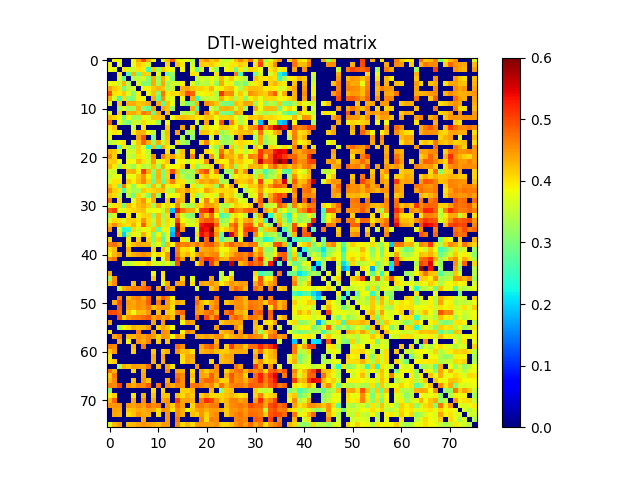

The file beside this chart, header and first rows:
0.000000000000000000e+00, 3.909822883903805724e-01, 3.862976549885723254e-01, 0.000000000000000000e+00, 0.000000000000000000e+00, 3.825463605045276161e-01, 4.410882644543023257e-01, 4.975596393456261923e-01, 4.340975060642277006e-01, 3.764695637338865142e-01, 0.000000000000000000e+00, 3.742537388102579188e-01, 4.246817745488842277e-01, 4.866985241957615949e-01, 3.941123384472062785e-01, 3.760715038487486006e-01, 3.829017183493638732e-01, 3.366802241306871002e-01, 0.000000000000000000e+00, 4.277517957046346742e-01, 4.533901275079619819e-01, 4.129797037612529254e-01, 4.309963915833348036e-01, 3.655160070717545229e-01
3.909822883903805724e-01, 0.000000000000000000e+00, 3.735771680263527128e-01, 0.000000000000000000e+00, 0.000000000000000000e+00, 3.818455999980915894e-01, 4.155665271289906149e-01, 4.001456866641978083e-01, 3.618657002264875078e-01, 0.000000000000000000e+00, 0.000000000000000000e+00, 0.000000000000000000e+00, 4.094954872167166915e-01, 0.000000000000000000e+00, 4.200198247524720152e-01, 3.982997528733365766e-01, 0.000000000000000000e+00, 3.582284781075174007e-01, 0.000000000000000000e+00, 4.164441372273178787e-01, 4.104570885839606276e-01, 4.160596874782228061e-01, 3.967663403298550273e-01, 3.568970628706509829e-01
3.862976549885723254e-01, 3.735771680263527128e-01, 0.000000000000000000e+00, 3.973821429408823103e-01, 3.661716475821789052e-01, 3.520239815465582844e-01, 4.011488414471380270e-01, 3.948763236326454096e-01, 2.573906554801633773e-01, 4.154963668326934756e-01, 3.258166073023779918e-01, 4.192985729486963242e-01, 3.913205390318265087e-01, 3.821685565102351800e-01, 0.000000000000000000e+00, 3.884429154177477250e-01, 0.000000000000000000e+00, 3.789972424367009096e-01, 2.793805745594036827e-01, 3.623946937946979086e-01, 0.000000000000000000e+00, 3.803678149434636113e-01, 3.123755382245694268e-01, 0.000000000000000000e+00
0.000000000000000000e+00, 0.000000000000000000e+00, 3.973821429408823103e-01, 0.000000000000000000e+00, 2.767222358966962004e-01, 4.289685829748817181e-01, 2.919131678153881193e-01, 4.159665884924936829e-01, 4.072946867064908827e-01, 0.000000000000000000e+00, 3.753783931502068794e-01, 0.000000000000000000e+00, 2.917256016387224093e-01, 3.241364087893151003e-01, 0.000000000000000000e+00, 0.000000000000000000e+00, 0.000000000000000000e+00, 4.029679298400878906e-01, 3.967786217405024907e-01, 0.000000000000000000e+00, 0.000000000000000000e+00, 0.000000000000000000e+00, 4.017548898238937904e-01, 0.000000000000000000e+00
0.000000000000000000e+00, 0.000000000000000000e+00, 3.661716475821789052e-01, 2.767222358966962004e-01, 0.000000000000000000e+00, 3.364196352884811780e-01, 3.476826272694095166e-01, 3.656368722884629774e-01, 3.086642078117763921e-01, 4.353019900276144938e-01, 3.256175363773862186e-01, 4.332677208780524869e-01, 3.777000548961942927e-01, 3.000280809434581752e-01, 0.000000000000000000e+00, 0.000000000000000000e+00, 0.000000000000000000e+00, 0.000000000000000000e+00, 3.464130079562238174e-01, 3.638878024516398746e-01, 3.551078006380348207e-01, 3.883036376979723259e-01, 3.529137741313618237e-01, 4.272691421609450257e-01
3.825463605045276161e-01, 3.818455999980915894e-01, 3.520239815465582844e-01, 4.289685829748817181e-01, 3.364196352884811780e-01, 0.000000000000000000e+00, 3.648630840443706780e-01, 3.052497218875758755e-01, 3.033981471083275760e-01, 4.366356447587850798e-01, 3.291967373057472224e-01, 4.405517683968120934e-01, 3.239887388543324920e-01, 3.606268232039598898e-01, 3.548717486813388056e-01, 3.935647441828012960e-01, 0.000000000000000000e+00, 3.736412643598959749e-01, 3.176854295126477767e-01, 3.563454701565280103e-01, 3.383670230844886828e-01, 3.838565133911889249e-01, 3.183664513138352858e-01, 4.382141232219652904e-01
4.410882644543023257e-01, 4.155665271289906149e-01, 4.011488414471380270e-01, 2.919131678153881193e-01, 3.476826272694095166e-01, 3.648630840443706780e-01, 0.000000000000000000e+00, 3.917037945892283268e-01, 3.890633113271881882e-01, 4.182367542461953858e-01, 4.289727709454976834e-01, 4.187639079007383081e-01, 3.297247473252686856e-01, 3.523295402947312915e-01, 0.000000000000000000e+00, 4.335740833185747767e-01, 4.424516951535030218e-01, 4.200932987839419153e-01, 4.118960488980776824e-01, 4.130656695299951831e-01, 4.030308001485237157e-01, 4.290250150324240730e-01, 3.795859357029560122e-01, 3.927508979919054899e-01
4.975596393456261923e-01, 4.001456866641978083e-01, 3.948763236326454096e-01, 4.159665884924936829e-01, 3.656368722884629774e-01, 3.052497218875758755e-01, 3.917037945892283268e-01, 0.000000000000000000e+00, 3.776270429319887878e-01, 4.229383162945437036e-01, 3.111792421435954914e-01, 4.696972882929567050e-01, 3.912042004465948741e-01, 4.056749585373876088e-01, 4.006504998013509788e-01, 4.306460390201740096e-01, 4.946872999277764915e-01, 4.810527654039655765e-01, 3.678270528832813802e-01, 3.820942933814128750e-01, 3.934958470194276914e-01, 4.001015781974248120e-01, 3.361967753859245178e-01, 5.115647091381004818e-01
4.340975060642277006e-01, 3.618657002264875078e-01, 2.573906554801633773e-01, 4.072946867064908827e-01, 3.086642078117763921e-01, 3.033981471083275760e-01, 3.890633113271881882e-01, 3.776270429319887878e-01, 0.000000000000000000e+00, 4.344981420160662910e-01, 2.771678579502651063e-01, 4.533089804502548059e-01, 3.672873969861464860e-01, 3.769742890114731737e-01, 0.000000000000000000e+00, 3.797685531923106206e-01, 0.000000000000000000e+00, 4.325812622453441003e-01, 2.407700032807686130e-01, 3.423045618644842136e-01, 3.515777878457105876e-01, 3.618327347414023731e-01, 3.507427402900822888e-01, 4.334447418405040775e-01
3.764695637338865142e-01, 0.000000000000000000e+00, 4.154963668326934756e-01, 0.000000000000000000e+00, 4.353019900276144938e-01, 4.366356447587850798e-01, 4.182367542461953858e-01, 4.229383162945437036e-01, 4.344981420160662910e-01, 0.000000000000000000e+00, 4.367347751794533051e-01, 2.809258073845994907e-01, 4.209272849212145062e-01, 3.819871622065554861e-01, 0.000000000000000000e+00, 3.465367259767125896e-01, 2.912278095805038158e-01, 3.206533161027360079e-01, 4.280094806498124793e-01, 0.000000000000000000e+00, 4.529808415479973926e-01, 4.431743064823240874e-01, 4.174662337810368107e-01, 3.081512248257879949e-01
0.000000000000000000e+00, 0.000000000000000000e+00, 3.258166073023779918e-01, 3.753783931502068794e-01, 3.256175363773862186e-01, 3.291967373057472224e-01, 4.289727709454976834e-01, 3.111792421435954914e-01, 2.771678579502651063e-01, 4.367347751794533051e-01, 0.000000000000000000e+00, 4.382566847964716183e-01, 4.211408467523988230e-01, 3.213633004271935767e-01, 0.000000000000000000e+00, 0.000000000000000000e+00, 0.000000000000000000e+00, 4.354303727422709769e-01, 2.613547713457234911e-01, 0.000000000000000000e+00, 0.000000000000000000e+00, 3.684760401686628106e-01, 3.297984277987106028e-01, 4.298988368981921937e-01
3.742537388102579188e-01, 0.000000000000000000e+00, 4.192985729486963242e-01, 0.000000000000000000e+00, 4.332677208780524869e-01, 4.405517683968120934e-01, 4.187639079007383081e-01, 4.696972882929567050e-01, 4.533089804502548059e-01, 2.809258073845994907e-01, 4.382566847964716183e-01, 0.000000000000000000e+00, 4.274025688106790066e-01, 0.000000000000000000e+00, 0.000000000000000000e+00, 3.449083947554889007e-01, 3.443525184589834032e-01, 3.462472136119867927e-01, 4.379558176030844963e-01, 0.000000000000000000e+00, 4.653934643840386132e-01, 3.971091340854062124e-01, 4.358265206373267975e-01, 2.971109887304049235e-01
4.246817745488842277e-01, 4.094954872167166915e-01, 3.913205390318265087e-01, 2.917256016387224093e-01, 3.777000548961942927e-01, 3.239887388543324920e-01, 3.297247473252686856e-01, 3.912042004465948741e-01, 3.672873969861464860e-01, 4.209272849212145062e-01, 4.211408467523988230e-01, 4.274025688106790066e-01, 0.000000000000000000e+00, 3.832304452088384217e-01, 4.149161076711769258e-01, 4.278239220880226124e-01, 4.210070603296541814e-01, 4.130575332152560120e-01, 3.959844465619012932e-01, 3.998534675005436800e-01, 4.196988314051370850e-01, 4.214022740354665952e-01, 3.793461395966529204e-01, 4.104514686147985869e-01
4.866985241957615949e-01, 0.000000000000000000e+00, 3.821685565102351800e-01, 3.241364087893151003e-01, 3.000280809434581752e-01, 3.606268232039598898e-01, 3.523295402947312915e-01, 4.056749585373876088e-01, 3.769742890114731737e-01, 3.819871622065554861e-01, 3.213633004271935767e-01, 0.000000000000000000e+00, 3.832304452088384217e-01, 0.000000000000000000e+00, 0.000000000000000000e+00, 0.000000000000000000e+00, 0.000000000000000000e+00, 0.000000000000000000e+00, 3.617189394594473861e-01, 0.000000000000000000e+00, 4.426123028190825925e-01, 0.000000000000000000e+00, 3.856250587929239138e-01, 4.965976245572080172e-01
3.941123384472062785e-01, 4.200198247524720152e-01, 0.000000000000000000e+00, 0.000000000000000000e+00, 0.000000000000000000e+00, 3.548717486813388056e-01, 0.000000000000000000e+00, 4.006504998013509788e-01, 0.000000000000000000e+00, 0.000000000000000000e+00, 0.000000000000000000e+00, 0.000000000000000000e+00, 4.149161076711769258e-01, 0.000000000000000000e+00, 0.000000000000000000e+00, 4.418351039729743746e-01, 0.000000000000000000e+00, 4.072371360865066903e-01, 0.000000000000000000e+00, 3.408651551803307256e-01, 4.033523552175056204e-01, 3.766897004441516206e-01, 3.862591080910531827e-01, 4.186461590156028145e-01
3.760715038487486006e-01, 3.982997528733365766e-01, 3.884429154177477250e-01, 0.000000000000000000e+00, 0.000000000000000000e+00, 3.935647441828012960e-01, 4.335740833185747767e-01, 4.306460390201740096e-01, 3.797685531923106206e-01, 3.465367259767125896e-01, 0.000000000000000000e+00, 3.449083947554889007e-01, 4.278239220880226124e-01, 0.000000000000000000e+00, 4.418351039729743746e-01, 0.000000000000000000e+00, 3.329711463113108061e-01, 3.346509395327442182e-01, 0.000000000000000000e+00, 4.230766355567555093e-01, 4.194691944441988896e-01, 3.894849034215026040e-01, 4.125570180758851846e-01, 3.164541268004353869e-01
3.829017183493638732e-01, 0.000000000000000000e+00, 0.000000000000000000e+00, 0.000000000000000000e+00, 0.000000000000000000e+00, 0.000000000000000000e+00, 4.424516951535030218e-01, 4.946872999277764915e-01, 0.000000000000000000e+00, 2.912278095805038158e-01, 0.000000000000000000e+00, 3.443525184589834032e-01, 4.210070603296541814e-01, 0.000000000000000000e+00, 0.000000000000000000e+00, 3.329711463113108061e-01, 0.000000000000000000e+00, 3.098518934270316216e-01, 0.000000000000000000e+00, 0.000000000000000000e+00, 0.000000000000000000e+00, 3.554284525874689127e-01, 0.000000000000000000e+00, 3.386957705849522049e-01
3.366802241306871002e-01, 3.582284781075174007e-01, 3.789972424367009096e-01, 4.029679298400878906e-01, 0.000000000000000000e+00, 3.736412643598959749e-01, 4.200932987839419153e-01, 4.810527654039655765e-01, 4.325812622453441003e-01, 3.206533161027360079e-01, 4.354303727422709769e-01, 3.462472136119867927e-01, 4.130575332152560120e-01, 0.000000000000000000e+00, 4.072371360865066903e-01, 3.346509395327442182e-01, 3.098518934270316216e-01, 0.000000000000000000e+00, 0.000000000000000000e+00, 4.069912511761841212e-01, 4.629947618416532795e-01, 3.847103046461571862e-01, 4.012278235551343109e-01, 3.320519817575312005e-01
0.000000000000000000e+00, 0.000000000000000000e+00, 2.793805745594036827e-01, 3.967786217405024907e-01, 3.464130079562238174e-01, 3.176854295126477767e-01, 4.118960488980776824e-01, 3.678270528832813802e-01, 2.407700032807686130e-01, 4.280094806498124793e-01, 2.613547713457234911e-01, 4.379558176030844963e-01, 3.959844465619012932e-01, 3.617189394594473861e-01, 0.000000000000000000e+00, 0.000000000000000000e+00, 0.000000000000000000e+00, 0.000000000000000000e+00, 0.000000000000000000e+00, 0.000000000000000000e+00, 0.000000000000000000e+00, 3.677316987404268822e-01, 3.097162915314694009e-01, 4.286394880074900771e-01
4.277517957046346742e-01, 4.164441372273178787e-01, 3.623946937946979086e-01, 0.000000000000000000e+00, 3.638878024516398746e-01, 3.563454701565280103e-01, 4.130656695299951831e-01, 3.820942933814128750e-01, 3.423045618644842136e-01, 0.000000000000000000e+00, 0.000000000000000000e+00, 0.000000000000000000e+00, 3.998534675005436800e-01, 0.000000000000000000e+00, 3.408651551803307256e-01, 4.230766355567555093e-01, 0.000000000000000000e+00, 4.069912511761841212e-01, 0.000000000000000000e+00, 0.000000000000000000e+00, 4.074066749924871167e-01, 3.881169204132220996e-01, 3.518214989847113783e-01, 4.712841270471039845e-01
4.533901275079619819e-01, 4.104570885839606276e-01, 0.000000000000000000e+00, 0.000000000000000000e+00, 3.551078006380348207e-01, 3.383670230844886828e-01, 4.030308001485237157e-01, 3.934958470194276914e-01, 3.515777878457105876e-01, 4.529808415479973926e-01, 0.000000000000000000e+00, 4.653934643840386132e-01, 4.196988314051370850e-01, 4.426123028190825925e-01, 4.033523552175056204e-01, 4.194691944441988896e-01, 0.000000000000000000e+00, 4.629947618416532795e-01, 0.000000000000000000e+00, 4.074066749924871167e-01, 0.000000000000000000e+00, 4.515876819944920073e-01, 3.577100976931015808e-01, 4.950891434761318100e-01
4.129797037612529254e-01, 4.160596874782228061e-01, 3.803678149434636113e-01, 0.000000000000000000e+00, 3.883036376979723259e-01, 3.838565133911889249e-01, 4.290250150324240730e-01, 4.001015781974248120e-01, 3.618327347414023731e-01, 4.431743064823240874e-01, 3.684760401686628106e-01, 3.971091340854062124e-01, 4.214022740354665952e-01, 0.000000000000000000e+00, 3.766897004441516206e-01, 3.894849034215026040e-01, 3.554284525874689127e-01, 3.847103046461571862e-01, 3.677316987404268822e-01, 3.881169204132220996e-01, 4.515876819944920073e-01, 0.000000000000000000e+00, 4.091743401711763206e-01, 3.867735740155203161e-01
4.309963915833348036e-01, 3.967663403298550273e-01, 3.123755382245694268e-01, 4.017548898238937904e-01, 3.529137741313618237e-01, 3.183664513138352858e-01, 3.795859357029560122e-01, 3.361967753859245178e-01, 3.507427402900822888e-01, 4.174662337810368107e-01, 3.297984277987106028e-01, 4.358265206373267975e-01, 3.793461395966529204e-01, 3.856250587929239138e-01, 3.862591080910531827e-01, 4.125570180758851846e-01, 0.000000000000000000e+00, 4.012278235551343109e-01, 3.097162915314694009e-01, 3.518214989847113783e-01, 3.577100976931015808e-01, 4.091743401711763206e-01, 0.000000000000000000e+00, 4.669312720801698791e-01
3.655160070717545229e-01, 3.568970628706509829e-01, 0.000000000000000000e+00, 0.000000000000000000e+00, 4.272691421609450257e-01, 4.382141232219652904e-01, 3.927508979919054899e-01, 5.115647091381004818e-01, 4.334447418405040775e-01, 3.081512248257879949e-01, 4.298988368981921937e-01, 2.971109887304049235e-01, 4.104514686147985869e-01, 4.965976245572080172e-01, 4.186461590156028145e-01, 3.164541268004353869e-01, 3.386957705849522049e-01, 3.320519817575312005e-01, 4.286394880074900771e-01, 4.712841270471039845e-01, 4.950891434761318100e-01, 3.867735740155203161e-01, 4.669312720801698791e-01, 0.000000000000000000e+00
3.493273937734081014e-01, 3.711975425102471138e-01, 3.841275787631646121e-01, 0.000000000000000000e+00, 3.795373155119544095e-01, 3.773971299211255070e-01, 4.185494705031226892e-01, 4.531913526968803785e-01, 3.932627875998767064e-01, 2.965674448894852211e-01, 4.329238070650313075e-01, 2.967879694781865862e-01, 4.101512998375277941e-01, 0.000000000000000000e+00, 4.130482522357826203e-01, 3.435620790427951765e-01, 3.103939754544104979e-01, 3.308538646674267780e-01, 0.000000000000000000e+00, 4.041114443088624220e-01, 4.298133432247386865e-01, 3.942199597186579751e-01, 4.003348797560501993e-01, 3.266152891608424813e-01
3.657471312130584074e-01, 3.993808400746757248e-01, 3.994840087106029114e-01, 0.000000000000000000e+00, 4.177962045258635237e-01, 3.935689198449203174e-01, 4.258296261722651077e-01, 4.578652626361450761e-01, 4.108266870535117188e-01, 2.831729466722662236e-01, 4.261414237549874806e-01, 2.769610404510369772e-01, 4.166515400331127772e-01, 4.654545681105796140e-01, 3.995646560220211252e-01, 3.994066720885767197e-01, 3.354116380056247904e-01, 3.357886613435783207e-01, 4.161763034782203774e-01, 4.410975089770899915e-01, 4.302163630891682189e-01, 4.484694950764513965e-01, 4.336081110256164162e-01, 3.252744521719559967e-01
4.243522432290228741e-01, 4.003955931172449856e-01, 2.816188104894234989e-01, 4.686088843953912231e-01, 3.732183808575175177e-01, 3.084584916118033870e-01, 3.844678435379140780e-01, 3.673913186084732940e-01, 3.289033938863278883e-01, 4.247271015366647084e-01, 3.527030017260158745e-01, 4.446802107832756867e-01, 3.708151290953395907e-01, 3.980679158939394169e-01, 3.844928542920226233e-01, 4.121545747599991150e-01, 0.000000000000000000e+00, 3.974731107971465893e-01, 3.387642327344533855e-01, 3.590978330336780933e-01, 4.031596994962166058e-01, 4.114191305884821737e-01, 3.189169718870635273e-01, 4.668591934014046929e-01
4.571988030547938231e-01, 4.127655528877433033e-01, 3.976379941435796983e-01, 2.579486081122078223e-01, 3.609741992377493158e-01, 3.263063606838094155e-01, 3.357688465296628788e-01, 4.161604208028337748e-01, 4.017250044076208226e-01, 4.080938875270490040e-01, 4.211318357071596186e-01, 4.246013695637064211e-01, 3.426132429518662925e-01, 3.376450528019792063e-01, 4.372718107430669798e-01, 4.247910304547344862e-01, 4.499218463897705078e-01, 4.078974001913712732e-01, 4.053108171579459795e-01, 3.933656146257447084e-01, 4.444857174079200890e-01, 4.193823454477810797e-01, 4.023681401258115131e-01, 4.073375334439918172e-01
4.214347434563531780e-01, 4.035387280667234733e-01, 3.376706842216615767e-01, 0.000000000000000000e+00, 3.468563724128354009e-01, 2.948737218209799837e-01, 4.082398174572612892e-01, 3.619824764607689760e-01, 3.091420922582949204e-01, 4.421561083393484859e-01, 3.173350093679326855e-01, 0.000000000000000000e+00, 3.802102322236121101e-01, 3.817816869706089911e-01, 3.892359397543436184e-01, 4.212214715217774130e-01, 0.000000000000000000e+00, 4.003402990078783197e-01, 3.146917723664517941e-01, 3.513888770920812754e-01, 3.767882068134396079e-01, 3.936992709054539796e-01, 3.655496340134942179e-01, 4.569484592323838079e-01
4.748527332275980228e-01, 0.000000000000000000e+00, 4.104941752610113959e-01, 0.000000000000000000e+00, 0.000000000000000000e+00, 3.692350461833340813e-01, 4.232754330671941734e-01, 4.508821442820459269e-01, 3.906288172617773946e-01, 4.381758067340679186e-01, 0.000000000000000000e+00, 0.000000000000000000e+00, 4.174461779808081863e-01, 0.000000000000000000e+00, 4.408519111437970150e-01, 4.269262810256256868e-01, 0.000000000000000000e+00, 3.892078101634979248e-01, 0.000000000000000000e+00, 3.778624102114935268e-01, 4.657452155896488200e-01, 3.824453246332650269e-01, 4.320952298512373835e-01, 0.000000000000000000e+00
3.625845646054141058e-01, 4.000348433557224803e-01, 4.073394016842040166e-01, 2.913559938797968263e-01, 4.233208324649828103e-01, 3.953146844178430097e-01, 4.244912944971920843e-01, 4.374314351900471798e-01, 4.130044095336521948e-01, 3.219556452524660051e-01, 4.364608171551770943e-01, 3.738961809483067888e-01, 4.115306350419706272e-01, 3.900224568585676788e-01, 4.612984517651804728e-01, 3.604886731385784082e-01, 3.287019487247043181e-01, 3.371149846564158170e-01, 4.152410991211715752e-01, 4.117511866550535027e-01, 4.513412118220878066e-01, 4.450778707831841152e-01, 4.223432077826836939e-01, 3.381480049512418096e-01
4.845256131229774832e-01, 5.069798380696964868e-01, 3.774941579447569917e-01, 3.670234717582607220e-01, 4.013390022186684725e-01, 4.091547064793170096e-01, 4.177780020119256088e-01, 4.235421994968560089e-01, 3.738833447746052752e-01, 3.870604739473240130e-01, 3.815250202108397826e-01, 3.497936844579684901e-01, 4.270372767586880225e-01, 1.910381803887903074e-01, 5.347897240632734084e-01, 4.755226550603937063e-01, 4.428782368822217208e-01, 4.343630570954942205e-01, 3.719262564244980029e-01, 5.106478804437377672e-01, 5.142063298580950015e-01, 5.603243496969029236e-01, 4.393252303855402219e-01, 3.335632230435630063e-01
3.323158455744725792e-01, 3.649703072217612143e-01, 0.000000000000000000e+00, 0.000000000000000000e+00, 3.980637165898910923e-01, 0.000000000000000000e+00, 3.892838050193691002e-01, 4.118689777679229724e-01, 4.104454190194981034e-01, 3.084674864266940819e-01, 4.276653544021196129e-01, 3.203507080623438918e-01, 4.050002740394815781e-01, 0.000000000000000000e+00, 4.442228661277751733e-01, 3.595585798800847166e-01, 3.156528039289475118e-01, 3.087689310471545823e-01, 0.000000000000000000e+00, 4.708857259143424123e-01, 4.210786956459660058e-01, 4.829959041306052248e-01, 3.846257751374780876e-01, 2.564656517063029217e-01
3.707381964410513819e-01, 4.077737417585651780e-01, 4.010621706573275214e-01, 3.638254667609164272e-01, 4.102817127199692160e-01, 4.129135119615062188e-01, 3.996299180694768971e-01, 4.532848374010233772e-01, 4.068828735871535263e-01, 3.424919544592482934e-01, 4.275617074160509845e-01, 3.397276459796660930e-01, 4.083197823320104947e-01, 3.733143923509181228e-01, 5.014672606702271773e-01, 3.846305075960428921e-01, 3.637022403902970824e-01, 3.526163964686376828e-01, 4.055965067634724752e-01, 4.705897801793356150e-01, 4.895206678136829748e-01, 4.901630487256082858e-01, 4.485485379312096899e-01, 3.102705853702668048e-01
4.224407933339970889e-01, 4.572743752267895978e-01, 4.198709788270286736e-01, 4.055536183609302903e-01, 3.995874656336180220e-01, 4.331460297482656041e-01, 3.936377502848382171e-01, 4.855979737659102957e-01, 4.068662907782158999e-01, 3.258035220458526116e-01, 4.262028761875011895e-01, 3.446945979487767153e-01, 4.026337735311095734e-01, 3.712223236865497822e-01, 5.576474511771953857e-01, 4.306003830176208802e-01, 3.716775759611343766e-01, 3.669108390292276090e-01, 3.967836813528450857e-01, 5.344795106779640648e-01, 5.494228457480104799e-01, 5.556455098293313632e-01, 4.853042272522948841e-01, 3.453241034176627866e-01
4.502570539890218271e-01, 0.000000000000000000e+00, 3.701116600674462243e-01, 2.323795601087449980e-01, 2.465494224540173973e-01, 4.068735842123514246e-01, 3.616919558425312209e-01, 3.854207914710109928e-01, 3.736083247344257896e-01, 4.151146985329228767e-01, 2.854867840973492887e-01, 3.793523477113862064e-01, 3.923551575146190240e-01, 2.005996059094526940e-01, 5.805809578123968251e-01, 4.493309917283532240e-01, 0.000000000000000000e+00, 0.000000000000000000e+00, 3.648478834108245805e-01, 5.503177646525838629e-01, 5.376979182342159769e-01, 5.956233527552704521e-01, 4.323316187730215088e-01, 3.934868492312352806e-01
0.000000000000000000e+00, 0.000000000000000000e+00, 3.995603499854972762e-01, 1.969169126292527050e-01, 3.299155097889360233e-01, 3.939660797721480923e-01, 3.688178044512248066e-01, 4.360671361742944896e-01, 3.924710720269480868e-01, 2.976706642239904110e-01, 3.887873279736308030e-01, 2.982985953551535174e-01, 3.809045618033617964e-01, 1.796632319437428960e-01, 5.420769935443359167e-01, 0.000000000000000000e+00, 0.000000000000000000e+00, 0.000000000000000000e+00, 4.037221361202186221e-01, 5.412408992226365179e-01, 5.124474952881071799e-01, 5.565662005072320451e-01, 4.498887567182011105e-01, 2.867872446081267124e-01
4.040520886881469043e-01, 0.000000000000000000e+00, 0.000000000000000000e+00, 0.000000000000000000e+00, 3.937409260594760818e-01, 0.000000000000000000e+00, 4.147291147782942167e-01, 0.000000000000000000e+00, 4.083262425069035251e-01, 2.991081720612194794e-01, 4.118719503629980072e-01, 2.681836361448708961e-01, 3.770375759765157153e-01, 0.000000000000000000e+00, 0.000000000000000000e+00, 3.938075006008148193e-01, 3.470438712963309080e-01, 0.000000000000000000e+00, 3.651774992633944894e-01, 0.000000000000000000e+00, 4.802675124641060944e-01, 0.000000000000000000e+00, 4.193552618658221154e-01, 2.671029152492316872e-01
4.641052888165045909e-01, 4.746418356120863935e-01, 4.411487526086022015e-01, 0.000000000000000000e+00, 3.988338758179056920e-01, 4.227610706777427119e-01, 4.384442499383294223e-01, 4.328838663440324197e-01, 4.302709217363834271e-01, 3.318089655759883794e-01, 3.837830022929694107e-01, 2.882184775472581006e-01, 4.282482604918634861e-01, 3.859868347644805908e-01, 4.800489381419169033e-01, 4.633161354775056084e-01, 4.670360219374320998e-01, 4.447844499092116211e-01, 4.701724298768832910e-01, 4.493633959134138989e-01, 4.848508581652227201e-01, 4.896089153704107910e-01, 4.543241861509262902e-01, 4.102442458924301927e-01
4.049297943922626764e-01, 4.256268266042907977e-01, 0.000000000000000000e+00, 0.000000000000000000e+00, 4.318894162119675251e-01, 0.000000000000000000e+00, 0.000000000000000000e+00, 0.000000000000000000e+00, 0.000000000000000000e+00, 4.129643239534933064e-01, 0.000000000000000000e+00, 4.197690199006742229e-01, 3.642948112645552072e-01, 0.000000000000000000e+00, 4.595799784665746124e-01, 4.017440313187766177e-01, 4.073326077391106748e-01, 3.803528102871210903e-01, 0.000000000000000000e+00, 4.375227311196375757e-01, 4.425828428665060099e-01, 4.478098789238905142e-01, 4.285452613295708257e-01, 3.831651722632160029e-01
3.892792940065968876e-01, 4.283264968588326727e-01, 4.524575688444030241e-01, 0.000000000000000000e+00, 4.148780544818461147e-01, 4.341081116837676168e-01, 4.464752485596523157e-01, 4.550165936798543087e-01, 4.438492579108865854e-01, 3.772636457625613837e-01, 4.090547047364530009e-01, 3.893217218504904098e-01, 4.541808885716592803e-01, 0.000000000000000000e+00, 4.720019281504286845e-01, 4.115894366086205181e-01, 4.323483601443264268e-01, 3.985287156158018873e-01, 4.391848476839438908e-01, 4.625148955746712920e-01, 4.450543159967825790e-01, 4.580031050011912908e-01, 4.603423480281750857e-01, 3.665038241949172271e-01
4.529883694939317862e-01, 4.721831863198415191e-01, 0.000000000000000000e+00, 0.000000000000000000e+00, 0.000000000000000000e+00, 0.000000000000000000e+00, 0.000000000000000000e+00, 0.000000000000000000e+00, 0.000000000000000000e+00, 3.610721787250050774e-01, 0.000000000000000000e+00, 3.653671877082101949e-01, 4.480032352631779791e-01, 0.000000000000000000e+00, 5.024269919599217982e-01, 4.434987640890811211e-01, 0.000000000000000000e+00, 4.234392614266717092e-01, 0.000000000000000000e+00, 4.765719388890761743e-01, 5.199922652039478121e-01, 5.023870734574958918e-01, 4.744219521463959865e-01, 4.335307208063958195e-01
0.000000000000000000e+00, 0.000000000000000000e+00, 0.000000000000000000e+00, 3.686285850623087224e-01, 3.458018389063032272e-01, 3.639626251976088023e-01, 3.890681494872663126e-01, 3.854186809884567189e-01, 4.169513577486788081e-01, 3.572378793291420274e-01, 3.679302013973835273e-01, 3.494559353140452851e-01, 3.782324728369976796e-01, 3.330751283051581191e-01, 4.935007355528912010e-01, 0.000000000000000000e+00, 0.000000000000000000e+00, 0.000000000000000000e+00, 4.024258573538647132e-01, 4.718413175578344831e-01, 0.000000000000000000e+00, 5.075412000476889895e-01, 4.373443003581901078e-01, 0.000000000000000000e+00
0.000000000000000000e+00, 0.000000000000000000e+00, 0.000000000000000000e+00, 0.000000000000000000e+00, 0.000000000000000000e+00, 0.000000000000000000e+00, 0.000000000000000000e+00, 0.000000000000000000e+00, 0.000000000000000000e+00, 0.000000000000000000e+00, 0.000000000000000000e+00, 0.000000000000000000e+00, 0.000000000000000000e+00, 0.000000000000000000e+00, 0.000000000000000000e+00, 0.000000000000000000e+00, 0.000000000000000000e+00, 0.000000000000000000e+00, 0.000000000000000000e+00, 0.000000000000000000e+00, 0.000000000000000000e+00, 0.000000000000000000e+00, 0.000000000000000000e+00, 0.000000000000000000e+00
4.318473908043474752e-01, 0.000000000000000000e+00, 0.000000000000000000e+00, 0.000000000000000000e+00, 0.000000000000000000e+00, 0.000000000000000000e+00, 0.000000000000000000e+00, 0.000000000000000000e+00, 0.000000000000000000e+00, 3.848311542559991194e-01, 0.000000000000000000e+00, 3.986967895634855874e-01, 0.000000000000000000e+00, 0.000000000000000000e+00, 0.000000000000000000e+00, 0.000000000000000000e+00, 0.000000000000000000e+00, 0.000000000000000000e+00, 0.000000000000000000e+00, 0.000000000000000000e+00, 0.000000000000000000e+00, 0.000000000000000000e+00, 0.000000000000000000e+00, 3.451258646768842753e-01
3.248247610611700864e-01, 4.561106337644705855e-01, 0.000000000000000000e+00, 0.000000000000000000e+00, 0.000000000000000000e+00, 0.000000000000000000e+00, 0.000000000000000000e+00, 0.000000000000000000e+00, 0.000000000000000000e+00, 4.182648658752440851e-01, 0.000000000000000000e+00, 3.979975007789084973e-01, 0.000000000000000000e+00, 0.000000000000000000e+00, 0.000000000000000000e+00, 4.105097939671872864e-01, 0.000000000000000000e+00, 3.737438210406163197e-01, 0.000000000000000000e+00, 0.000000000000000000e+00, 0.000000000000000000e+00, 4.426589399083840082e-01, 0.000000000000000000e+00, 3.495680860489560060e-01
4.172147736945446272e-01, 4.553256186543673256e-01, 0.000000000000000000e+00, 0.000000000000000000e+00, 0.000000000000000000e+00, 4.212370652466196908e-01, 0.000000000000000000e+00, 4.478085825765564243e-01, 0.000000000000000000e+00, 0.000000000000000000e+00, 0.000000000000000000e+00, 3.747264861419646875e-01, 4.417742405910343728e-01, 0.000000000000000000e+00, 4.447326897337535723e-01, 4.414957798611112150e-01, 0.000000000000000000e+00, 4.018800664164787761e-01, 0.000000000000000000e+00, 4.449046577357256838e-01, 4.320303219728087174e-01, 4.528816459858888144e-01, 4.331468620412526893e-01, 3.906869351535318113e-01
0.000000000000000000e+00, 0.000000000000000000e+00, 3.555931948274451138e-01, 4.337435320972234942e-01, 4.460338411022553018e-01, 4.677971759870294122e-01, 4.633277737963250043e-01, 4.782480500002486146e-01, 4.956098751109607181e-01, 0.000000000000000000e+00, 4.449646529678801810e-01, 0.000000000000000000e+00, 4.622177815158460268e-01, 4.346701072239393948e-01, 0.000000000000000000e+00, 0.000000000000000000e+00, 0.000000000000000000e+00, 0.000000000000000000e+00, 3.701051639675503879e-01, 0.000000000000000000e+00, 0.000000000000000000e+00, 4.192311256091810212e-01, 4.469924683073033811e-01, 0.000000000000000000e+00
0.000000000000000000e+00, 0.000000000000000000e+00, 0.000000000000000000e+00, 0.000000000000000000e+00, 0.000000000000000000e+00, 0.000000000000000000e+00, 0.000000000000000000e+00, 0.000000000000000000e+00, 0.000000000000000000e+00, 0.000000000000000000e+00, 0.000000000000000000e+00, 0.000000000000000000e+00, 0.000000000000000000e+00, 0.000000000000000000e+00, 0.000000000000000000e+00, 0.000000000000000000e+00, 0.000000000000000000e+00, 0.000000000000000000e+00, 0.000000000000000000e+00, 0.000000000000000000e+00, 0.000000000000000000e+00, 0.000000000000000000e+00, 0.000000000000000000e+00, 0.000000000000000000e+00
0.000000000000000000e+00, 0.000000000000000000e+00, 4.657613232790374092e-01, 0.000000000000000000e+00, 4.261147810731302776e-01, 4.551025949233056256e-01, 4.636587159138645942e-01, 4.340107105689247069e-01, 4.829239382378024970e-01, 0.000000000000000000e+00, 4.354559625050186122e-01, 4.941240857287615973e-01, 4.555353404255669814e-01, 3.911326239172305819e-01, 0.000000000000000000e+00, 0.000000000000000000e+00, 0.000000000000000000e+00, 0.000000000000000000e+00, 4.487199167699351121e-01, 0.000000000000000000e+00, 0.000000000000000000e+00, 0.000000000000000000e+00, 4.804008365362221755e-01, 0.000000000000000000e+00
0.000000000000000000e+00, 4.319163018930974873e-01, 5.038858927507945396e-01, 0.000000000000000000e+00, 4.493951639181337776e-01, 4.368063911842222091e-01, 4.552508292261471801e-01, 4.484607165900205139e-01, 4.859689349141966264e-01, 0.000000000000000000e+00, 4.676779578901539836e-01, 0.000000000000000000e+00, 4.494724201744098036e-01, 4.107677533518003243e-01, 4.385332640624062250e-01, 4.241045128391653929e-01, 0.000000000000000000e+00, 0.000000000000000000e+00, 4.787085303493753274e-01, 4.305046139732207067e-01, 4.050055637358435101e-01, 4.361336611968363863e-01, 4.612170540845387245e-01, 0.000000000000000000e+00
0.000000000000000000e+00, 0.000000000000000000e+00, 4.860734648711722006e-01, 0.000000000000000000e+00, 4.441050681758568763e-01, 4.386013093737695101e-01, 4.533301159021307924e-01, 4.471673625108510963e-01, 4.704857147631943959e-01, 4.225475413421312942e-01, 4.435352923934546832e-01, 4.474953711544791268e-01, 4.489979142827514869e-01, 3.997809411591944917e-01, 0.000000000000000000e+00, 0.000000000000000000e+00, 0.000000000000000000e+00, 0.000000000000000000e+00, 4.563857040248424091e-01, 4.367053095120287942e-01, 0.000000000000000000e+00, 4.462162511621315941e-01, 4.683061403163280012e-01, 0.000000000000000000e+00
4.998088330268440904e-01, 4.947958170116014132e-01, 4.788335302291373829e-01, 0.000000000000000000e+00, 4.198499712007109919e-01, 3.769060449170570926e-01, 4.263353171577288769e-01, 4.255206104606937823e-01, 4.466452694770012832e-01, 0.000000000000000000e+00, 4.239595793119401157e-01, 0.000000000000000000e+00, 4.192803484978832040e-01, 4.116587444566133791e-01, 4.648220159916022776e-01, 4.823168024669560738e-01, 0.000000000000000000e+00, 0.000000000000000000e+00, 4.463430858275108104e-01, 4.429151574861964757e-01, 4.644259851724591992e-01, 4.783245383136239814e-01, 4.332557899526027767e-01, 0.000000000000000000e+00
0.000000000000000000e+00, 0.000000000000000000e+00, 4.964160299857838243e-01, 4.055617233792390142e-01, 4.497935336008819784e-01, 4.621325809789718075e-01, 4.684446648401747182e-01, 4.780417373517633073e-01, 4.889598547423505970e-01, 4.399727712233854060e-01, 4.633297934309715260e-01, 4.416367485934121762e-01, 4.592124183893800948e-01, 4.262008125928670732e-01, 0.000000000000000000e+00, 4.381658555272445743e-01, 0.000000000000000000e+00, 0.000000000000000000e+00, 4.864515698473824146e-01, 0.000000000000000000e+00, 5.016659289691216550e-01, 4.430039254572691876e-01, 4.956669465151570808e-01, 0.000000000000000000e+00
4.360947336252357087e-01, 0.000000000000000000e+00, 0.000000000000000000e+00, 0.000000000000000000e+00, 0.000000000000000000e+00, 0.000000000000000000e+00, 0.000000000000000000e+00, 0.000000000000000000e+00, 0.000000000000000000e+00, 4.402770526900817161e-01, 0.000000000000000000e+00, 4.484942989924204926e-01, 0.000000000000000000e+00, 0.000000000000000000e+00, 0.000000000000000000e+00, 3.867060204724275252e-01, 4.482156408904188205e-01, 4.369248364751657232e-01, 0.000000000000000000e+00, 0.000000000000000000e+00, 0.000000000000000000e+00, 0.000000000000000000e+00, 0.000000000000000000e+00, 4.170908010671399158e-01
0.000000000000000000e+00, 0.000000000000000000e+00, 3.299835171564973191e-01, 3.852044393542595202e-01, 4.021184045096131143e-01, 4.347878600802868032e-01, 4.226477917555752084e-01, 4.278127576391442255e-01, 4.496975127515960846e-01, 0.000000000000000000e+00, 4.119873995366160058e-01, 4.400844825011613892e-01, 4.183443271469486913e-01, 3.857433724990805834e-01, 0.000000000000000000e+00, 0.000000000000000000e+00, 0.000000000000000000e+00, 0.000000000000000000e+00, 4.078438486254502005e-01, 0.000000000000000000e+00, 0.000000000000000000e+00, 0.000000000000000000e+00, 4.432858661584649917e-01, 0.000000000000000000e+00
3.982744096244705267e-01, 0.000000000000000000e+00, 0.000000000000000000e+00, 0.000000000000000000e+00, 0.000000000000000000e+00, 0.000000000000000000e+00, 4.658317885943465964e-01, 0.000000000000000000e+00, 0.000000000000000000e+00, 4.469027509371267248e-01, 0.000000000000000000e+00, 4.576140581223039905e-01, 4.457807217574746850e-01, 0.000000000000000000e+00, 0.000000000000000000e+00, 3.889103225335882041e-01, 4.625504275099073803e-01, 4.434873174016166208e-01, 0.000000000000000000e+00, 0.000000000000000000e+00, 0.000000000000000000e+00, 0.000000000000000000e+00, 0.000000000000000000e+00, 4.238313758833934242e-01
0.000000000000000000e+00, 4.397324908531746734e-01, 4.653271247532160260e-01, 0.000000000000000000e+00, 4.282130301783200199e-01, 4.305351521017755090e-01, 4.483499814945148820e-01, 4.386186962437206849e-01, 4.595694263613250841e-01, 4.453754498660997263e-01, 4.094259017023081926e-01, 4.506087207623967195e-01, 4.452118113903523744e-01, 3.843754022400697745e-01, 4.500606758612499259e-01, 4.265447414747648991e-01, 0.000000000000000000e+00, 0.000000000000000000e+00, 4.338344082120164091e-01, 4.322402963810382803e-01, 4.445539252584235768e-01, 4.296565189824733122e-01, 4.541947742100496122e-01, 4.536640215470921222e-01
0.000000000000000000e+00, 0.000000000000000000e+00, 4.362605582233851087e-01, 0.000000000000000000e+00, 3.909705525196799925e-01, 0.000000000000000000e+00, 4.455412534043565742e-01, 4.346102440013324131e-01, 4.594171160076018778e-01, 0.000000000000000000e+00, 4.144604837201252834e-01, 0.000000000000000000e+00, 4.208896718982855778e-01, 0.000000000000000000e+00, 0.000000000000000000e+00, 0.000000000000000000e+00, 0.000000000000000000e+00, 0.000000000000000000e+00, 0.000000000000000000e+00, 0.000000000000000000e+00, 0.000000000000000000e+00, 0.000000000000000000e+00, 4.320275050040693898e-01, 0.000000000000000000e+00
4.661421846350282117e-01, 4.578654262220854809e-01, 0.000000000000000000e+00, 0.000000000000000000e+00, 0.000000000000000000e+00, 4.245969057083129883e-01, 0.000000000000000000e+00, 4.713829408270189814e-01, 0.000000000000000000e+00, 0.000000000000000000e+00, 0.000000000000000000e+00, 0.000000000000000000e+00, 0.000000000000000000e+00, 0.000000000000000000e+00, 4.776673835226089015e-01, 4.540377859113047809e-01, 0.000000000000000000e+00, 0.000000000000000000e+00, 0.000000000000000000e+00, 4.389451961182178064e-01, 4.714406828477109013e-01, 4.875113277942859091e-01, 4.516465016806422983e-01, 0.000000000000000000e+00
4.153377570228395932e-01, 4.453723131879726016e-01, 0.000000000000000000e+00, 0.000000000000000000e+00, 0.000000000000000000e+00, 4.137766609891637137e-01, 0.000000000000000000e+00, 0.000000000000000000e+00, 0.000000000000000000e+00, 4.185357691606361730e-01, 0.000000000000000000e+00, 4.159872939865633112e-01, 4.349176105021214100e-01, 0.000000000000000000e+00, 4.502738566444122181e-01, 4.239867175437810887e-01, 4.282994312554267990e-01, 4.004692356369953243e-01, 0.000000000000000000e+00, 4.311225328960696102e-01, 4.394900616487080747e-01, 4.474946921542862222e-01, 4.243933092083556069e-01, 4.147543908641276866e-01
... 15 more rows
